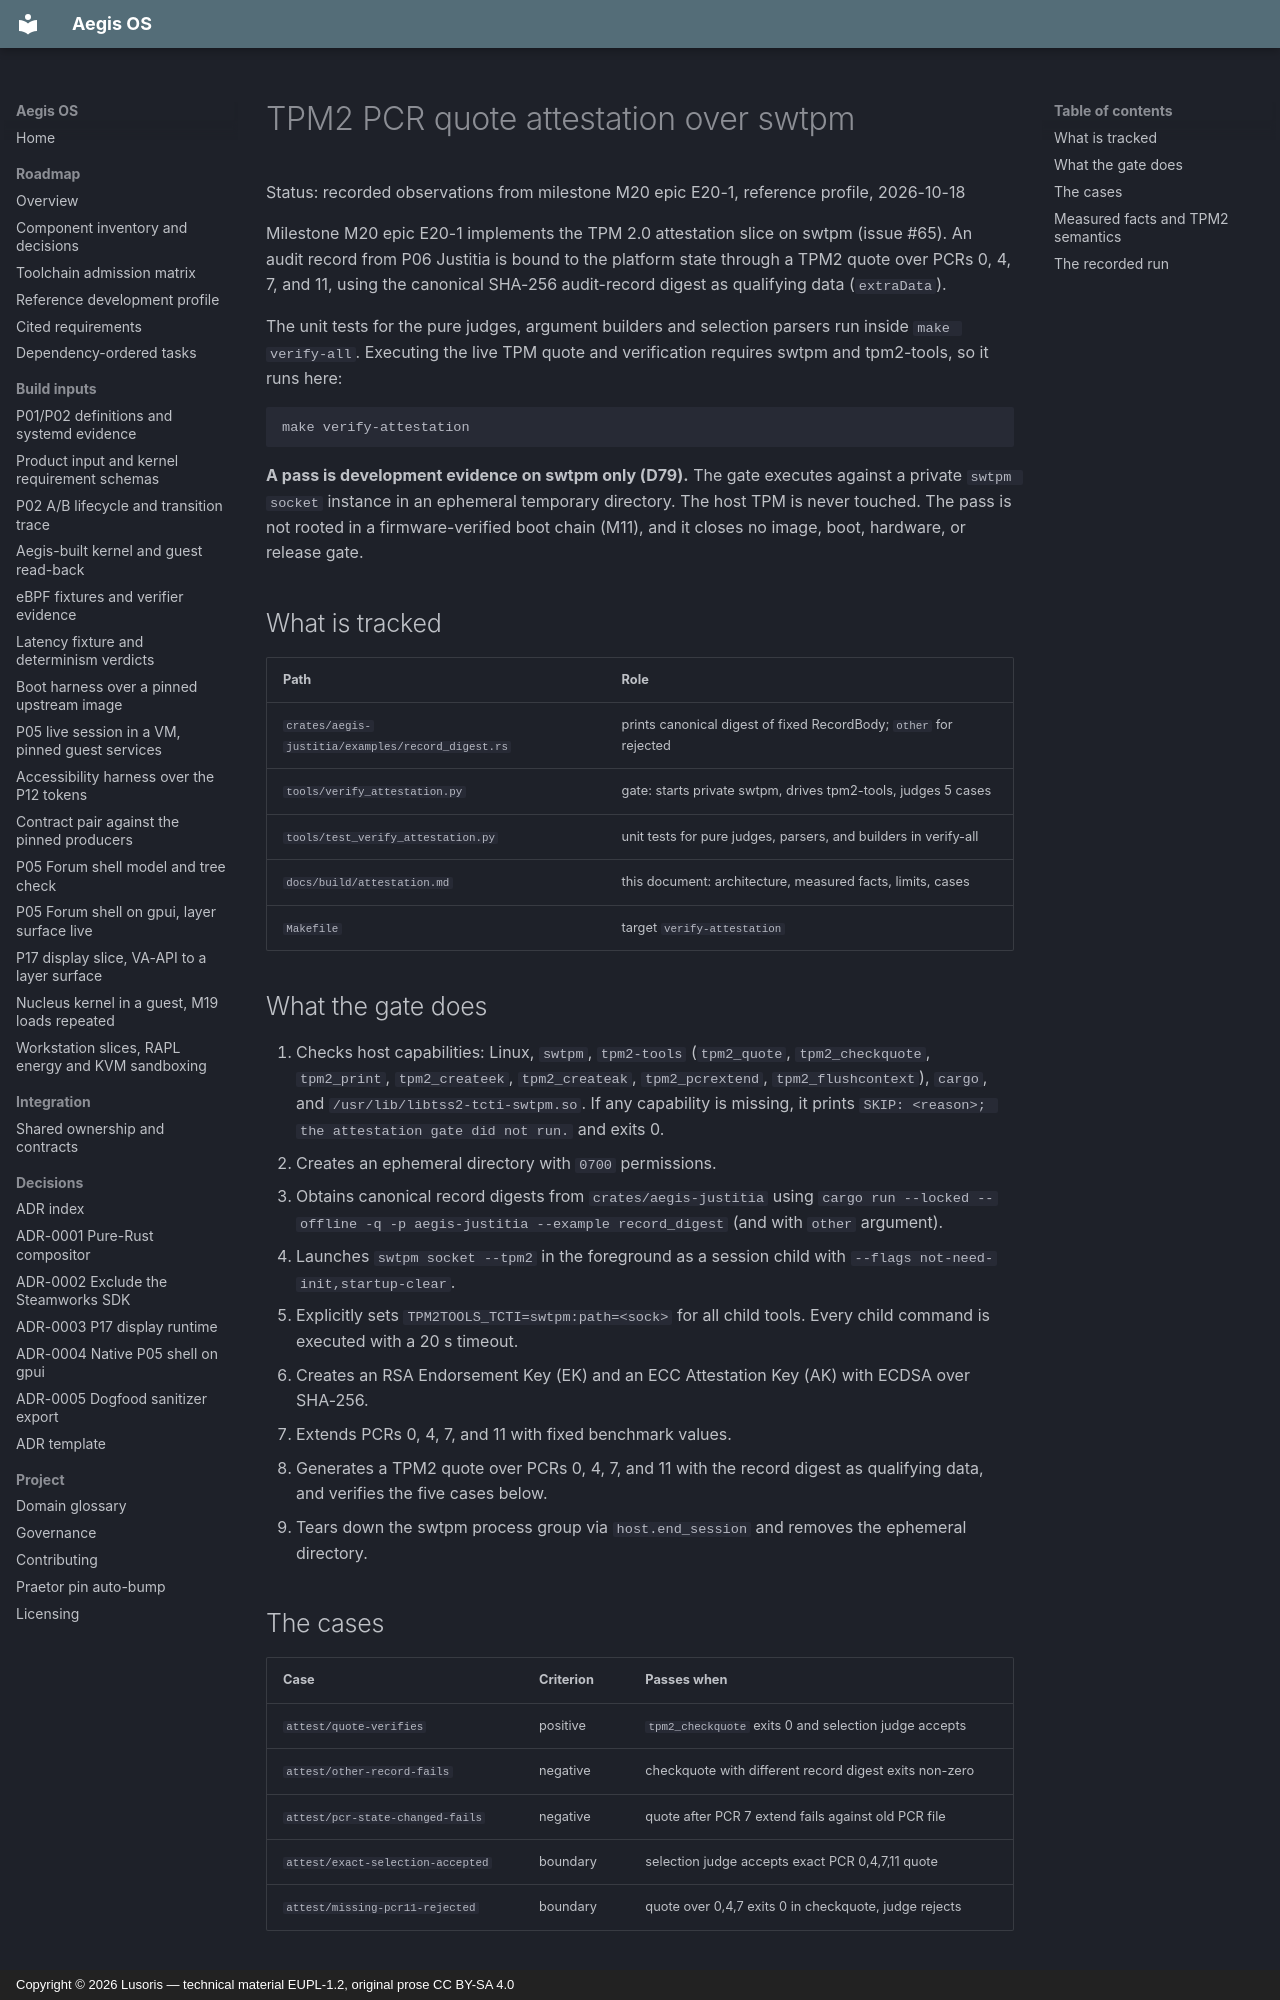

repository: cordanaLLM/Aegis-OS · page: build/attestation/index.html · generator: mkdocs · copyright: Copyright © 2026 Lusoris — technical material EUPL-1.2, original prose CC BY-SA 4.0

<!--
SPDX-FileCopyrightText: 2026 Lusoris <lusoris@proton.me>
SPDX-License-Identifier: CC-BY-SA-4.0
-->

# TPM2 PCR quote attestation over swtpm

Status: recorded observations from milestone M20 epic E20-1, reference profile,
2026-10-18

Milestone M20 epic E20-1 implements the TPM 2.0 attestation slice on swtpm
(issue #65). An audit record from P06 Justitia is bound to the platform state
through a TPM2 quote over PCRs 0, 4, 7, and 11, using the canonical SHA-256
audit-record digest as qualifying data (`extraData`).

The unit tests for the pure judges, argument builders and selection parsers run
inside `make verify-all`. Executing the live TPM quote and verification requires
swtpm and tpm2-tools, so it runs here:

```sh
make verify-attestation
```

**A pass is development evidence on swtpm only (D79).** The gate executes
against a private `swtpm socket` instance in an ephemeral temporary directory.
The host TPM is never touched. The pass is not rooted in a firmware-verified boot
chain (M11), and it closes no image, boot, hardware, or release gate.

## What is tracked

| Path | Role |
| :--- | :--- |
| `crates/aegis-justitia/examples/record_digest.rs` | prints canonical digest of fixed RecordBody; `other` for rejected |
| `tools/verify_attestation.py` | gate: starts private swtpm, drives tpm2-tools, judges 5 cases |
| `tools/test_verify_attestation.py` | unit tests for pure judges, parsers, and builders in verify-all |
| `docs/build/attestation.md` | this document: architecture, measured facts, limits, cases |
| `Makefile` | target `verify-attestation` |

## What the gate does

1. Checks host capabilities: Linux, `swtpm`, `tpm2-tools` (`tpm2_quote`,
   `tpm2_checkquote`, `tpm2_print`, `tpm2_createek`, `tpm2_createak`,
   `tpm2_pcrextend`, `tpm2_flushcontext`), `cargo`, and
   `/usr/lib/libtss2-tcti-swtpm.so`. If any capability is missing, it prints
   `SKIP: <reason>; the attestation gate did not run.` and exits 0.
2. Creates an ephemeral directory with `0700` permissions.
3. Obtains canonical record digests from `crates/aegis-justitia` using
   `cargo run --locked --offline -q -p aegis-justitia --example record_digest`
   (and with `other` argument).
4. Launches `swtpm socket --tpm2` in the foreground as a session child with
   `--flags not-need-init,startup-clear`.
5. Explicitly sets `TPM2TOOLS_TCTI=swtpm:path=<sock>` for all child tools.
   Every child command is executed with a 20 s timeout.
6. Creates an RSA Endorsement Key (EK) and an ECC Attestation Key (AK) with
   ECDSA over SHA-256.
7. Extends PCRs 0, 4, 7, and 11 with fixed benchmark values.
8. Generates a TPM2 quote over PCRs 0, 4, 7, and 11 with the record digest as
   qualifying data, and verifies the five cases below.
9. Tears down the swtpm process group via `host.end_session` and removes the
   ephemeral directory.

## The cases

| Case | Criterion | Passes when |
| :--- | :--- | :--- |
| `attest/quote-verifies` | positive | `tpm2_checkquote` exits 0 and selection judge accepts |
| `attest/other-record-fails` | negative | checkquote with different record digest exits non-zero |
| `attest/pcr-state-changed-fails` | negative | quote after PCR 7 extend fails against old PCR file |
| `attest/exact-selection-accepted` | boundary | selection judge accepts exact PCR 0,4,7,11 quote |
| `attest/missing-pcr11-rejected` | boundary | quote over 0,4,7 exits 0 in checkquote, judge rejects |
